Run: headless pygame with SDL's dummy video driver; simulated clock (each Clock.tick advances the game by its frame time, no real sleeping); random seed 0; keys injected as events and as key.get_pressed() state; no mouse input.
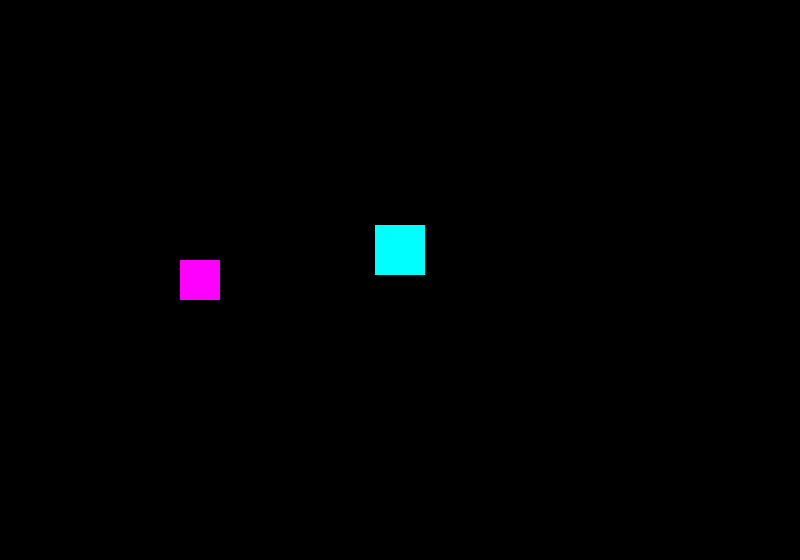
Frame 1 of 4 · flips 1–60 · no input
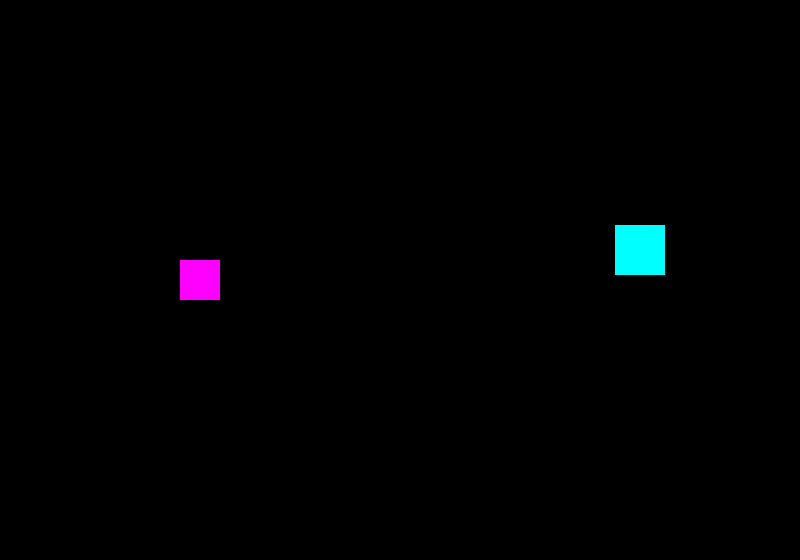
Frame 2 of 4 · flips 61–180 · tapped SPACE, RETURN · held RIGHT (→), D
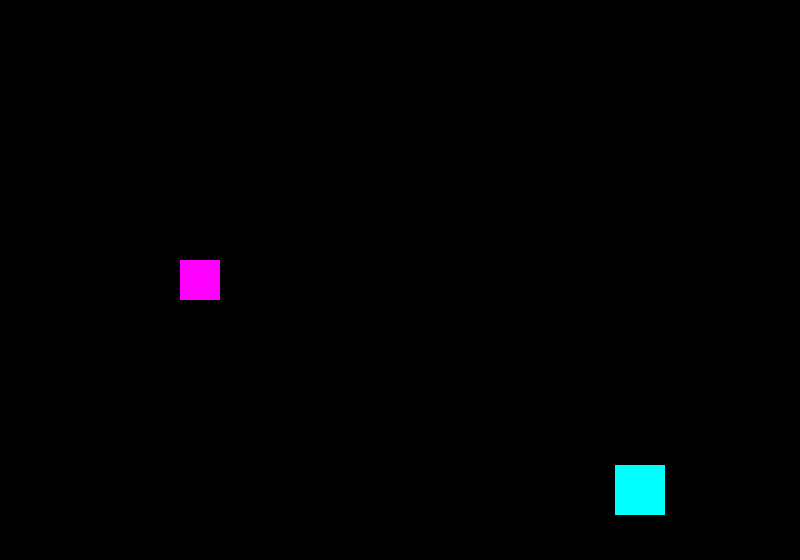
Frame 3 of 4 · flips 181–300 · held DOWN (↓), S
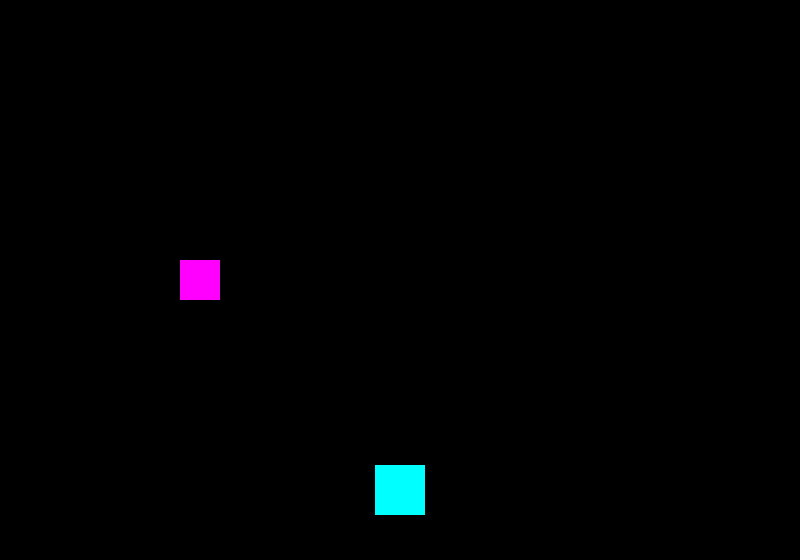
Frame 4 of 4 · flips 301–420 · held LEFT (←), A, UP (↑), W

The pygame program that drew these frames:

import sys

import pygame
from pygame.sprite import Sprite

pygame.init()
width = 800
height = 560
screen = pygame.display.set_mode((width, height))
pygame.display.set_caption("Enemy")
clock = pygame.time.Clock()


class Players(Sprite):
    # Automatic Movement Prototype --Succeeded
    def __init__(self):
        super().__init__()
        self.image = pygame.Surface((50, 50))
        self.image.fill((0, 255, 255))
        self.rect = self.image.get_rect(center=(800 / 2, 500 / 2))
        self.speed = 2
        self.direction = ''


class Enemy(Sprite):
    def __init__(self):
        super().__init__()
        self.image = pygame.Surface((40, 40))
        self.image.fill((255, 0, 255))
        self.rect = self.image.get_rect(center=(800 // 4, 560 // 2))


player = Players()
player_group = pygame.sprite.Group()
player_group.add(player)
enemy = Enemy()
enemy_group = pygame.sprite.Group()
enemy_group.add(enemy)

"""COLLISION"""


def collision():
    if pygame.sprite.collide_rect(player, enemy) == True:
        if player.direction == "left":
            player.rect.left = enemy.rect.right
        if player.direction == "right":
            player.rect.right = enemy.rect.left
        if player.direction == "up":
            player.rect.top = enemy.rect.bottom
        if player.direction == "down":
            player.rect.bottom = enemy.rect.top


while True:
    for event in pygame.event.get():
        if event.type == pygame.QUIT:
            pygame.quit()

        if event.type == pygame.KEYDOWN:
            if event.key == pygame.K_ESCAPE:
                sys.exit()

    keys = pygame.key.get_pressed()

    if keys[pygame.K_LEFT]:
        player.direction = "left"
        player.rect.x -= player.speed
    elif keys[pygame.K_RIGHT]:
        player.direction = "right"
        player.rect.x += player.speed
    elif keys[pygame.K_UP]:
        player.direction = "up"
        player.rect.y -= player.speed
    elif keys[pygame.K_DOWN]:
        player.direction = "down"
        player.rect.y += player.speed

    screen.fill((0, 0, 0))
    player.update()
    player_group.draw(screen)
    enemy_group.draw(screen)
    collision()
    pygame.display.flip()
    clock.tick(200)
